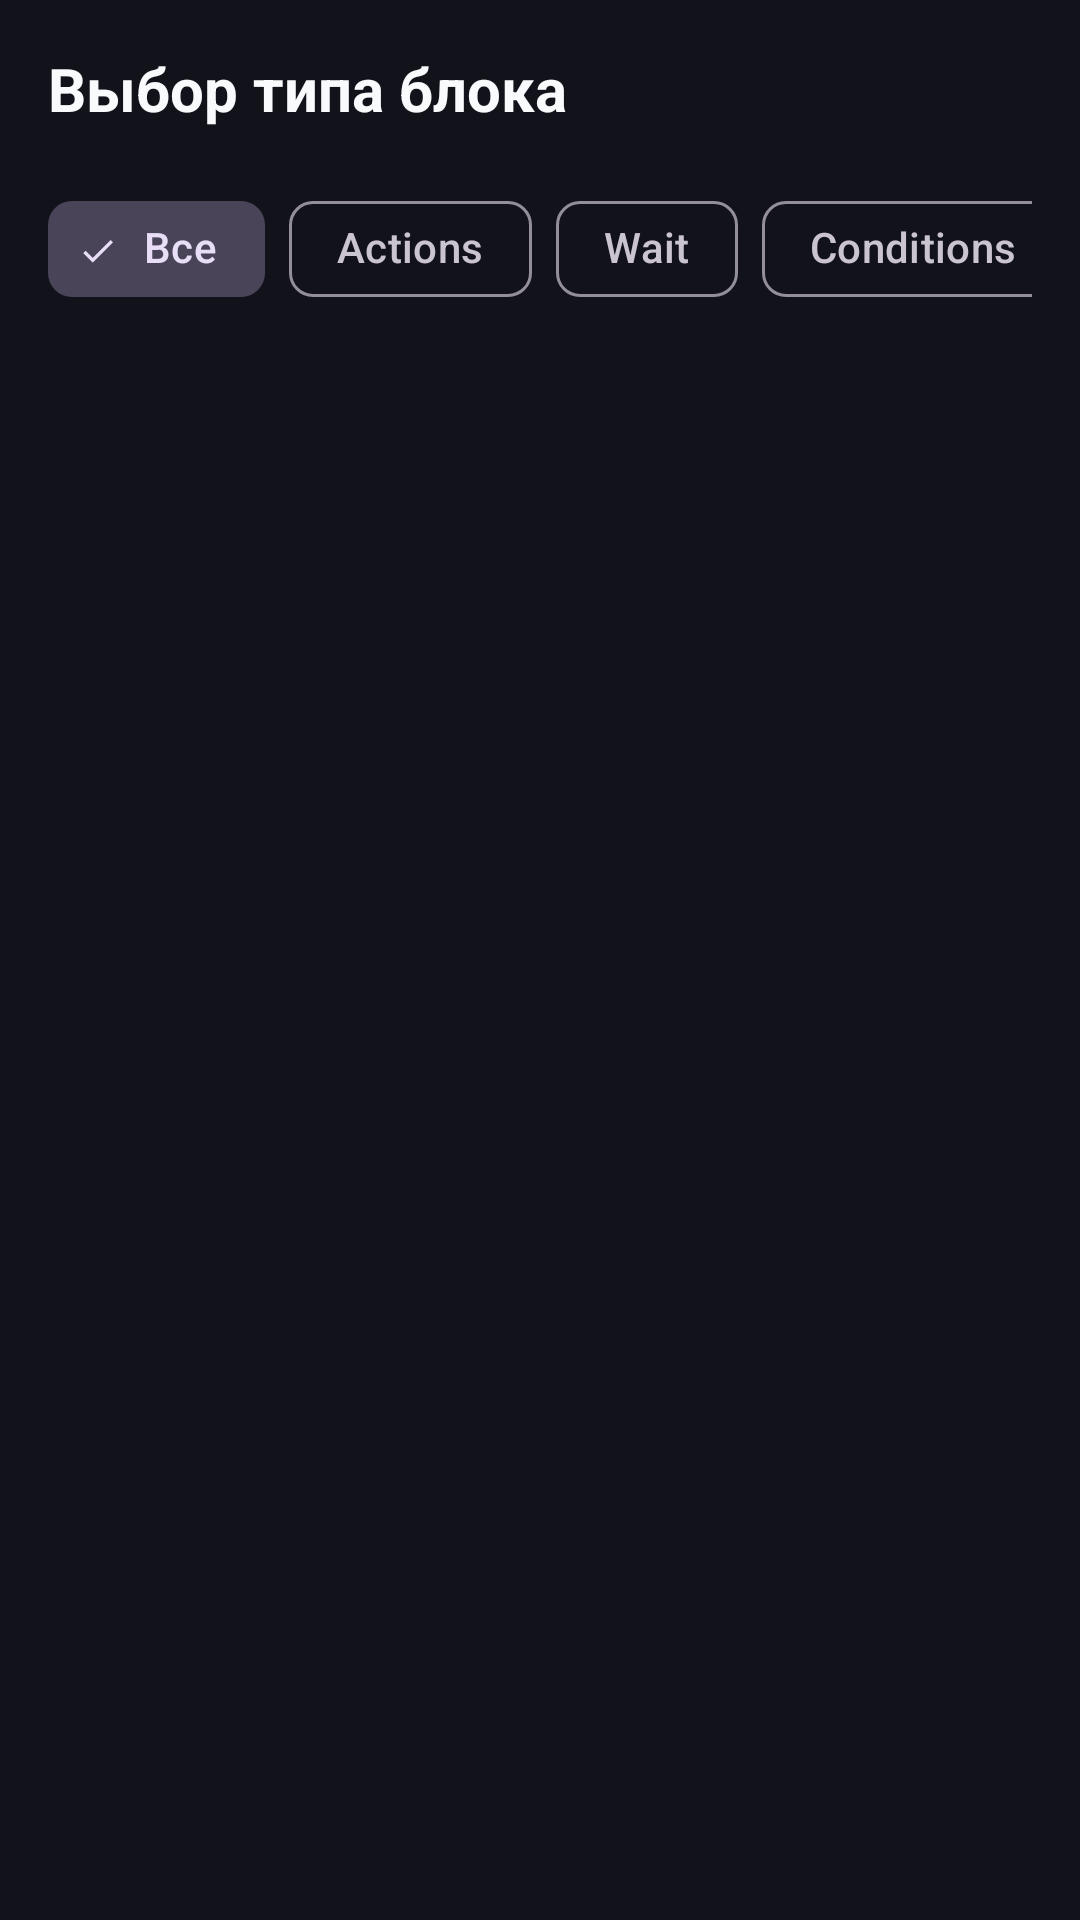

Produce the Android XML layout that renders to this screen, including the resource entries it uses.
<!-- AndroidManifest.xml: application theme Theme.AutoClicker -->
<!-- res/layout/dialog_block_palette.xml -->
<?xml version="1.0" encoding="utf-8"?>
<LinearLayout xmlns:android="http://schemas.android.com/apk/res/android"
    android:layout_width="match_parent"
    android:layout_height="wrap_content"
    android:orientation="vertical"
    android:padding="16dp"
    android:background="@color/background_surface">

    
    <TextView
        android:layout_width="wrap_content"
        android:layout_height="wrap_content"
        android:text="@string/visual_editor_select_block"
        android:textColor="@color/text_primary"
        android:textSize="20sp"
        android:textStyle="bold"
        android:layout_marginBottom="16dp" />

    
    <HorizontalScrollView
        android:layout_width="match_parent"
        android:layout_height="wrap_content"
        android:scrollbars="none"
        android:layout_marginBottom="16dp">

        <com.google.android.material.chip.ChipGroup
            xmlns:app="http://schemas.android.com/apk/res-auto"
            android:id="@+id/chipGroupCategories"
            android:layout_width="wrap_content"
            android:layout_height="wrap_content"
            app:singleSelection="true">

            <com.google.android.material.chip.Chip
                android:id="@+id/chipAll"
                style="@style/Widget.Material3.Chip.Filter"
                android:layout_width="wrap_content"
                android:layout_height="wrap_content"
                android:text="@string/category_all"
                android:checked="true" />

            <com.google.android.material.chip.Chip
                android:id="@+id/chipActions"
                style="@style/Widget.Material3.Chip.Filter"
                android:layout_width="wrap_content"
                android:layout_height="wrap_content"
                android:text="@string/category_actions" />

            <com.google.android.material.chip.Chip
                android:id="@+id/chipWait"
                style="@style/Widget.Material3.Chip.Filter"
                android:layout_width="wrap_content"
                android:layout_height="wrap_content"
                android:text="@string/category_wait" />

            <com.google.android.material.chip.Chip
                android:id="@+id/chipConditions"
                style="@style/Widget.Material3.Chip.Filter"
                android:layout_width="wrap_content"
                android:layout_height="wrap_content"
                android:text="@string/category_conditions" />

            <com.google.android.material.chip.Chip
                android:id="@+id/chipLoops"
                style="@style/Widget.Material3.Chip.Filter"
                android:layout_width="wrap_content"
                android:layout_height="wrap_content"
                android:text="@string/category_loops" />

            <com.google.android.material.chip.Chip
                android:id="@+id/chipVariables"
                style="@style/Widget.Material3.Chip.Filter"
                android:layout_width="wrap_content"
                android:layout_height="wrap_content"
                android:text="@string/category_variables" />

            <com.google.android.material.chip.Chip
                android:id="@+id/chipOutput"
                style="@style/Widget.Material3.Chip.Filter"
                android:layout_width="wrap_content"
                android:layout_height="wrap_content"
                android:text="@string/category_output" />

            <com.google.android.material.chip.Chip
                android:id="@+id/chipOcr"
                style="@style/Widget.Material3.Chip.Filter"
                android:layout_width="wrap_content"
                android:layout_height="wrap_content"
                android:text="@string/category_ocr" />

            <com.google.android.material.chip.Chip
                android:id="@+id/chipSystem"
                style="@style/Widget.Material3.Chip.Filter"
                android:layout_width="wrap_content"
                android:layout_height="wrap_content"
                android:text="@string/category_system" />

        </com.google.android.material.chip.ChipGroup>
    </HorizontalScrollView>

    
    <androidx.recyclerview.widget.RecyclerView
        android:id="@+id/rvBlockPalette"
        android:layout_width="match_parent"
        android:layout_height="400dp" />

</LinearLayout>
<!-- resources referenced by this layout -->
<resources>
  <color name="background_surface">#12121A</color>
  <color name="text_primary">#F8FAFC</color>
  <string name="category_actions">Actions</string>
  <string name="category_all">Все</string>
  <string name="category_conditions">Conditions</string>
  <string name="category_loops">Loops</string>
  <string name="category_ocr">OCR</string>
  <string name="category_output">Output</string>
  <string name="category_system">System</string>
  <string name="category_variables">Variables</string>
  <string name="category_wait">Wait</string>
  <string name="visual_editor_select_block">Выбор типа блока</string>
  <style name="Theme.AutoClicker" parent="Theme.Material3.Dark.NoActionBar">
          
          <item name="colorPrimary">@color/primary</item>
          <item name="colorPrimaryVariant">@color/primary_dark</item>
          <item name="colorOnPrimary">@color/text_on_primary</item>
          
          
          <item name="colorSecondary">@color/accent</item>
          <item name="colorSecondaryVariant">@color/accent_cyan</item>
          <item name="colorOnSecondary">@color/text_on_primary</item>
          
          
          <item name="android:windowBackground">@color/background_dark</item>
          <item name="android:colorBackground">@color/background_dark</item>
          <item name="colorSurface">@color/background_surface</item>
          <item name="colorOnSurface">@color/text_primary</item>
          
          
          <item name="android:statusBarColor">@android:color/transparent</item>
          <item name="android:navigationBarColor">@color/background_dark</item>
          <item name="android:windowLightStatusBar">false</item>
          
          
          <item name="android:colorControlHighlight">@color/glow_purple</item>
          
          
          <item name="android:textColorPrimary">@color/text_primary</item>
          <item name="android:textColorSecondary">@color/text_secondary</item>
      </style>
  <color name="primary">#8B5CF6</color>
  <color name="primary_dark">#7C3AED</color>
  <color name="text_on_primary">#FFFFFF</color>
  <color name="accent">#06B6D4</color>
  <color name="accent_cyan">#22D3EE</color>
  <color name="background_dark">#0A0A0F</color>
  <color name="glow_purple">#8B5CF640</color>
  <color name="text_secondary">#94A3B8</color>
</resources>
